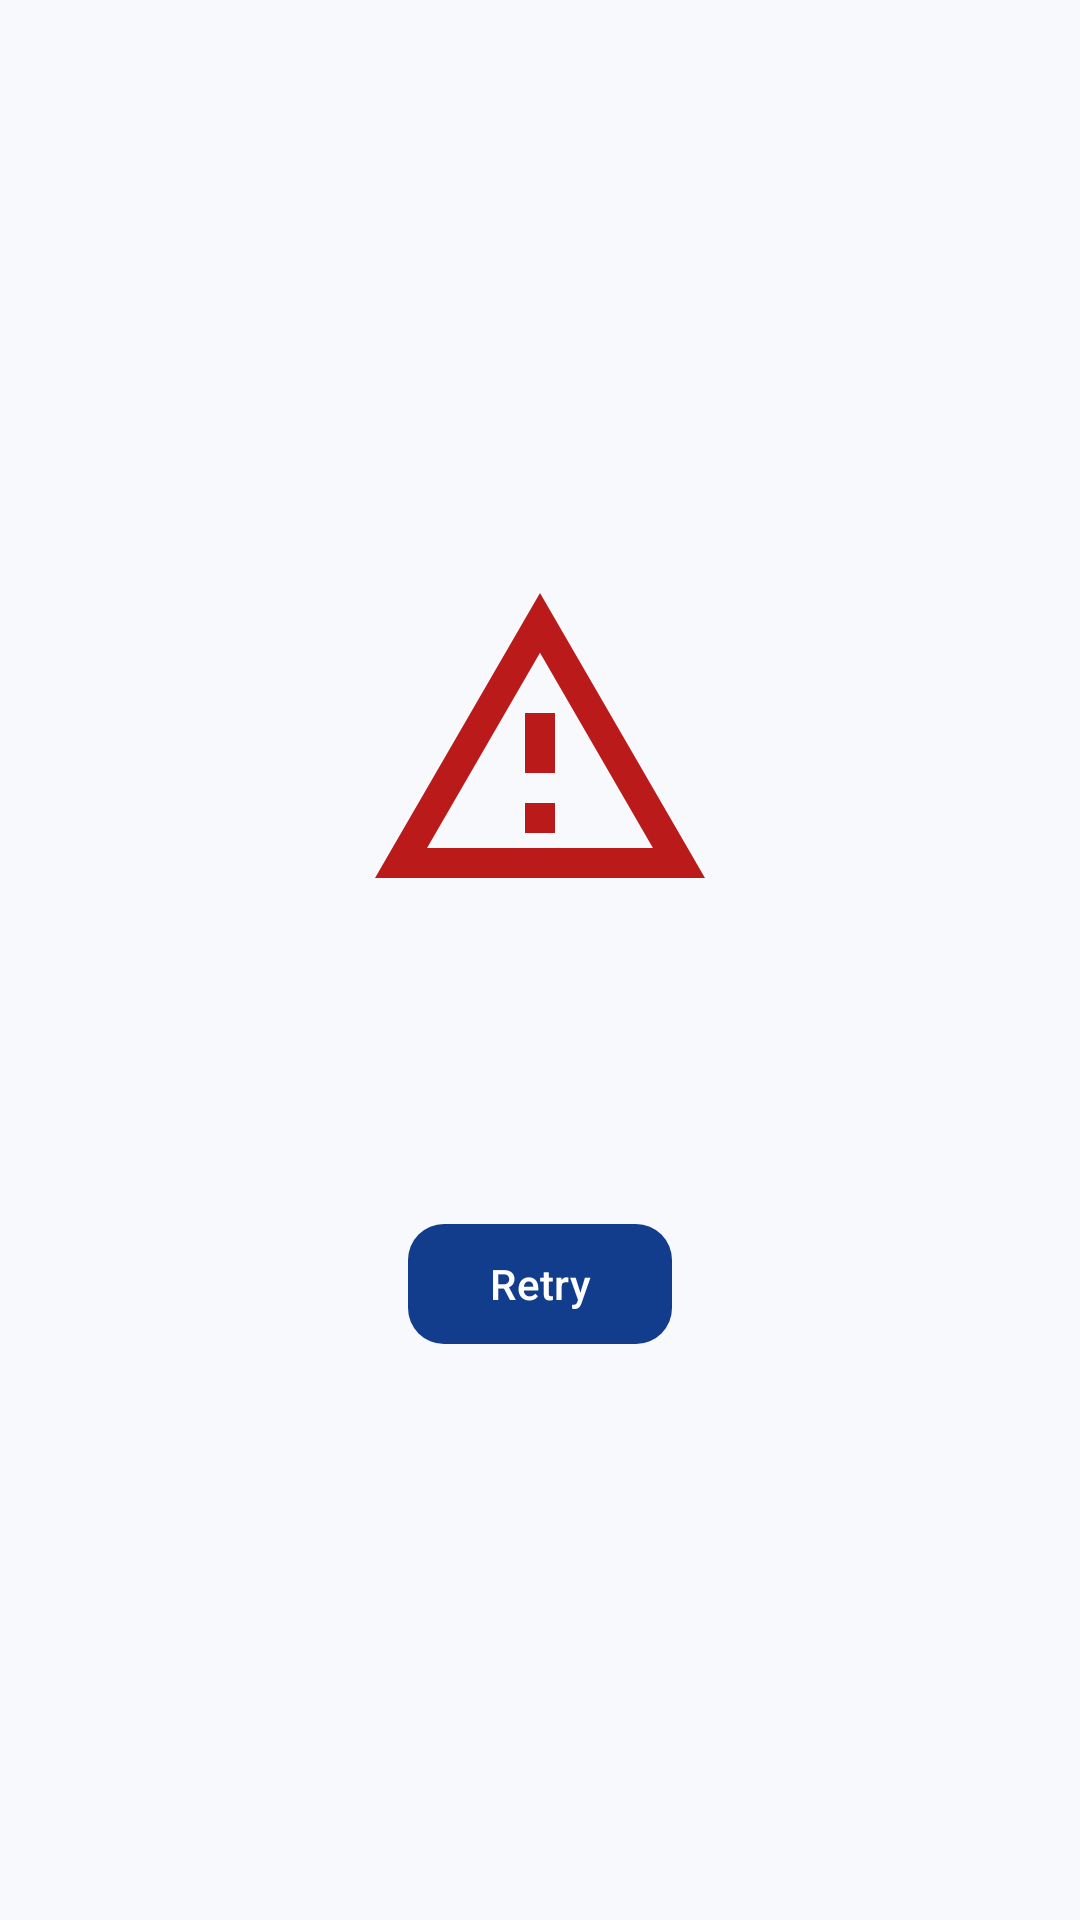

This screen was rendered from an Android layout file. Write that file and the resources it references.
<!-- AndroidManifest.xml: application theme Theme.LumoraCompress -->
<!-- res/layout/view_error_state.xml -->
<?xml version="1.0" encoding="utf-8"?>
<LinearLayout xmlns:android="http://schemas.android.com/apk/res/android"
    android:layout_width="match_parent"
    android:layout_height="match_parent"
    android:gravity="center"
    android:orientation="vertical"
    android:padding="@dimen/spacing_24">

    <ImageView
        android:id="@+id/ivIcon"
        android:layout_width="120dp"
        android:layout_height="120dp"
        android:contentDescription="@null"
        android:src="@drawable/ic_warning_amber"
        android:tint="?attr/colorError" />

    <com.google.android.material.textview.MaterialTextView
        android:id="@+id/tvTitle"
        style="@style/TextAppearance.Lumora.TitleLarge"
        android:layout_width="wrap_content"
        android:layout_height="wrap_content"
        android:layout_marginTop="@dimen/spacing_16"
        android:textAlignment="center" />

    <com.google.android.material.textview.MaterialTextView
        android:id="@+id/tvDescription"
        style="@style/TextAppearance.Lumora.BodyMedium"
        android:layout_width="wrap_content"
        android:layout_height="wrap_content"
        android:layout_marginTop="@dimen/spacing_8"
        android:textAlignment="center"
        android:textColor="?attr/colorOnSurfaceVariant" />

    <com.google.android.material.button.MaterialButton
        android:id="@+id/btnRetry"
        style="@style/Widget.Lumora.Button"
        android:layout_width="wrap_content"
        android:layout_height="wrap_content"
        android:layout_marginTop="@dimen/spacing_24"
        android:text="@string/retry" />
</LinearLayout>
<!-- resources referenced by this layout -->
<resources>
  <dimen name="spacing_16">16dp</dimen>
  <dimen name="spacing_24">24dp</dimen>
  <dimen name="spacing_8">8dp</dimen>
  <string name="retry">Retry</string>
  <style name="Widget.Lumora.Button" parent="Widget.Material3.Button">
          <item name="shapeAppearance">@style/ShapeAppearance.Lumora.Medium</item>
      </style>
  <style name="Theme.LumoraCompress" parent="Base.Theme.LumoraCompress" />
  <style name="ShapeAppearance.Lumora.Medium" parent="ShapeAppearance.Material3.Corner.Medium">
          <item name="cornerSize">@dimen/radius_12</item>
      </style>
  <dimen name="radius_12">12dp</dimen>
  <color name="md_theme_primary">@color/lumora_primary</color>
  <color name="md_theme_onPrimary">@color/lumora_on_primary</color>
  <color name="md_theme_primaryContainer">@color/lumora_primary_container</color>
  <color name="md_theme_onPrimaryContainer">@color/lumora_on_primary_container</color>
  <color name="md_theme_secondary">@color/lumora_accent</color>
  <color name="md_theme_onSecondary">@color/lumora_on_accent</color>
  <color name="md_theme_secondaryContainer">@color/lumora_accent_container</color>
  <color name="md_theme_onSecondaryContainer">@color/lumora_on_accent_container</color>
  <color name="md_theme_tertiary">#7D5260</color>
  <color name="md_theme_onTertiary">#FFFFFF</color>
  <color name="md_theme_tertiaryContainer">#FFD8E4</color>
  <color name="md_theme_onTertiaryContainer">#31111D</color>
  <color name="md_theme_error">#BA1A1A</color>
  <color name="md_theme_onError">#FFFFFF</color>
  <color name="md_theme_errorContainer">#FFDAD6</color>
  <color name="md_theme_onErrorContainer">#410002</color>
  <color name="md_theme_background">@color/lumora_background</color>
  <color name="md_theme_onBackground">@color/lumora_on_background</color>
  <color name="md_theme_surface">@color/lumora_surface</color>
  <color name="md_theme_onSurface">@color/lumora_on_surface</color>
  <color name="md_theme_surfaceVariant">@color/lumora_surface_variant</color>
  <color name="md_theme_onSurfaceVariant">@color/lumora_on_surface_variant</color>
  <color name="md_theme_outline">@color/lumora_outline</color>
  <color name="md_theme_outlineVariant">@color/lumora_outline_variant</color>
  <style name="ShapeAppearance.Lumora.ExtraSmall" parent="ShapeAppearance.Material3.Corner.ExtraSmall">
          <item name="cornerSize">@dimen/radius_8</item>
      </style>
  <style name="ShapeAppearance.Lumora.Small" parent="ShapeAppearance.Material3.Corner.Small">
          <item name="cornerSize">@dimen/radius_8</item>
      </style>
  <style name="ShapeAppearance.Lumora.Large" parent="ShapeAppearance.Material3.Corner.Large">
          <item name="cornerSize">@dimen/radius_16</item>
      </style>
  <style name="ShapeAppearance.Lumora.ExtraLarge" parent="ShapeAppearance.Material3.Corner.ExtraLarge">
          <item name="cornerSize">@dimen/radius_24</item>
      </style>
  <color name="lumora_primary">#123C8C</color>
  <color name="lumora_on_primary">#FFFFFF</color>
  <color name="lumora_primary_container">#D7E2FF</color>
  <color name="lumora_on_primary_container">#001945</color>
  <color name="lumora_accent">#B7E63C</color>
  <color name="lumora_on_accent">#1D3700</color>
  <color name="lumora_accent_container">#D2F46E</color>
  <color name="lumora_on_accent_container">#0B1F00</color>
  <color name="lumora_background">#F7F9FC</color>
  <color name="lumora_on_background">#101828</color>
  <color name="lumora_surface">#FFFFFF</color>
  <color name="lumora_on_surface">#101828</color>
  <color name="lumora_surface_variant">#E0E2EC</color>
  <color name="lumora_on_surface_variant">#667085</color>
  <color name="lumora_outline">#74777F</color>
  <color name="lumora_outline_variant">#C4C6D0</color>
  <dimen name="radius_8">8dp</dimen>
  <dimen name="radius_16">16dp</dimen>
  <dimen name="radius_24">24dp</dimen>
</resources>
